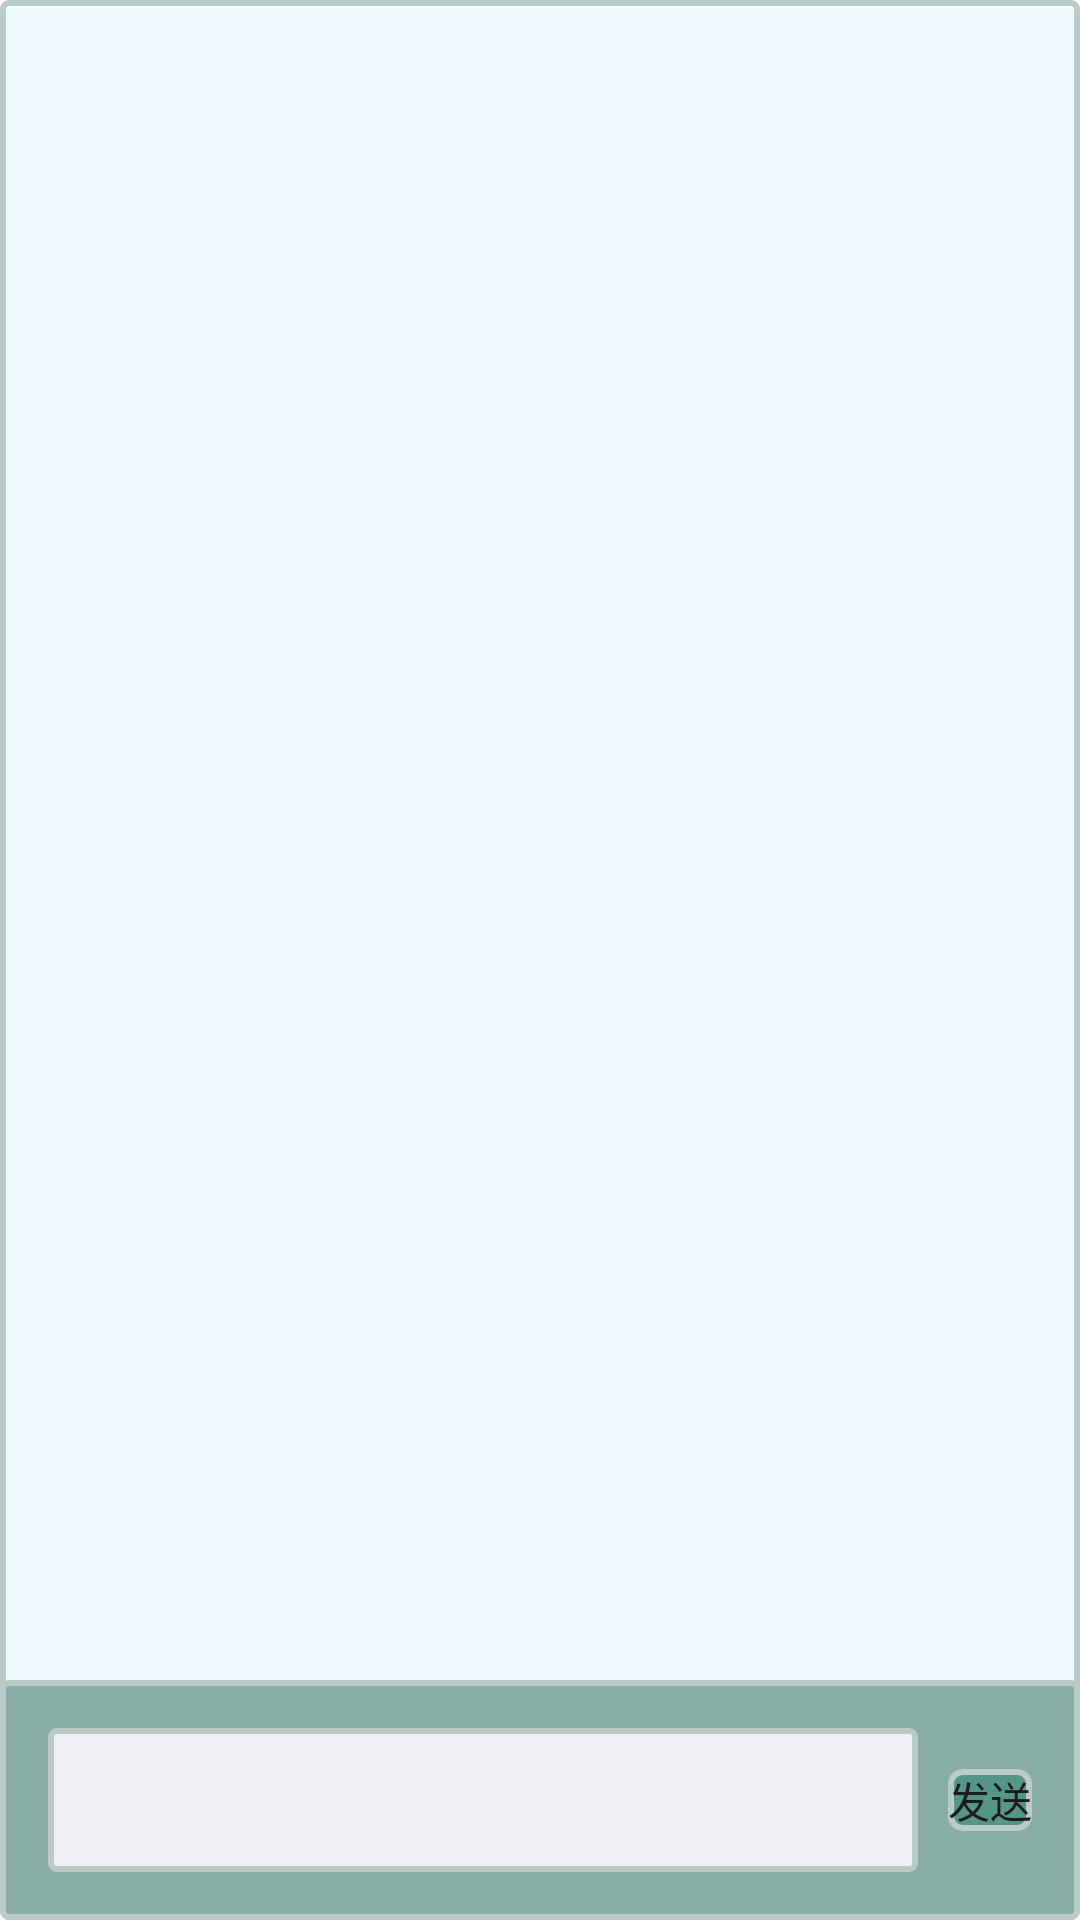

Android layout source for this screen:
<!-- AndroidManifest.xml: application theme Theme.QO -->
<!-- res/layout/fragment_gpt_helper.xml -->
<LinearLayout
        xmlns:android="http://schemas.android.com/apk/res/android"
        xmlns:app="http://schemas.android.com/apk/res-auto"
        android:layout_width="match_parent"
        android:layout_height="match_parent"
        android:background="@drawable/item_fragment"
        android:orientation="vertical">

    <androidx.recyclerview.widget.RecyclerView
            android:id="@+id/recyclerView"
            android:layout_width="match_parent"
            android:layout_height="0dp"
            android:layout_weight="1"
            android:padding="16dp"
            android:clipToPadding="false"
            android:scrollbars="vertical" />

    <LinearLayout
            android:layout_width="match_parent"
            android:layout_height="wrap_content"
            android:orientation="horizontal"
            android:background="@drawable/item_cotain"
            android:padding="16dp"
            android:gravity="center_vertical">

        <EditText
                android:id="@+id/editText"
                android:layout_width="0dp"
                android:layout_height="wrap_content"
                android:layout_weight="1"
                android:background="@drawable/item_edittext"
                android:minHeight="48dp" style="@android:style/Widget.Material.Light.AutoCompleteTextView"/>

        <Button
                android:id="@+id/sendButton"
                android:layout_width="wrap_content"
                android:layout_height="wrap_content"
                android:onClick="send"
                android:background="@drawable/item_toolbar"
                app:backgroundTint="@null"
                android:text="发送"
                android:layout_marginStart="10dp"
        />

    </LinearLayout>

</LinearLayout>
<!-- resources referenced by this layout -->
<resources>
  <!-- drawable item_cotain (drawable) -->
  <?xml version="1.0" encoding="utf-8"?>
  <shape xmlns:android="http://schemas.android.com/apk/res/android">
      <solid android:color="#88ada6" /> 
      <corners android:radius="2dp" /> 
      <padding android:left="10dp" android:right="10dp" android:top="10dp" android:bottom="10dp"/>
      <stroke android:color="#bacac6" android:width="2dp"/> 
  </shape>
  <!-- drawable item_edittext (drawable) -->
  <?xml version="1.0" encoding="utf-8"?>
  <shape xmlns:android="http://schemas.android.com/apk/res/android">
      <solid android:color="#f0f0f4" /> 
      <corners android:radius="2dp" /> 
      <padding android:left="10dp" android:right="10dp" android:top="10dp" android:bottom="10dp"/>
      <stroke android:color="#bacac6" android:width="2dp"/> 
  </shape>
  <!-- drawable item_fragment (drawable) -->
  <?xml version="1.0" encoding="utf-8"?>
  <shape xmlns:android="http://schemas.android.com/apk/res/android">
      <solid android:color="#f0fcff" /> 
      <corners android:radius="2dp" /> 
      <stroke android:color="#bacac6" android:width="2dp"/> 
  </shape>
  <!-- drawable item_toolbar (drawable) -->
  <?xml version="1.0" encoding="utf-8"?>
  <shape xmlns:android="http://schemas.android.com/apk/res/android">
      <solid android:color="#549688" /> 
      <corners android:radius="4dp" /> 
      <stroke android:color="#bacac6" android:width="2dp"/> 
  </shape>
  <style name="Theme.QO" parent="Base.Theme.QO" />
  <style name="Base.Theme.QO" parent="Theme.Material3.DayNight.NoActionBar">
          <item name="buttonStyle">@drawable/item_button</item>
      </style>
  <!-- drawable item_button (drawable) -->
  <?xml version="1.0" encoding="utf-8"?>
  <shape xmlns:android="http://schemas.android.com/apk/res/android">
      <solid android:color="#f2f2b0" /> 
      <corners android:radius="2dp" /> 
      <stroke android:color="#bacac6" android:width="2dp"/> 
  </shape>
</resources>
